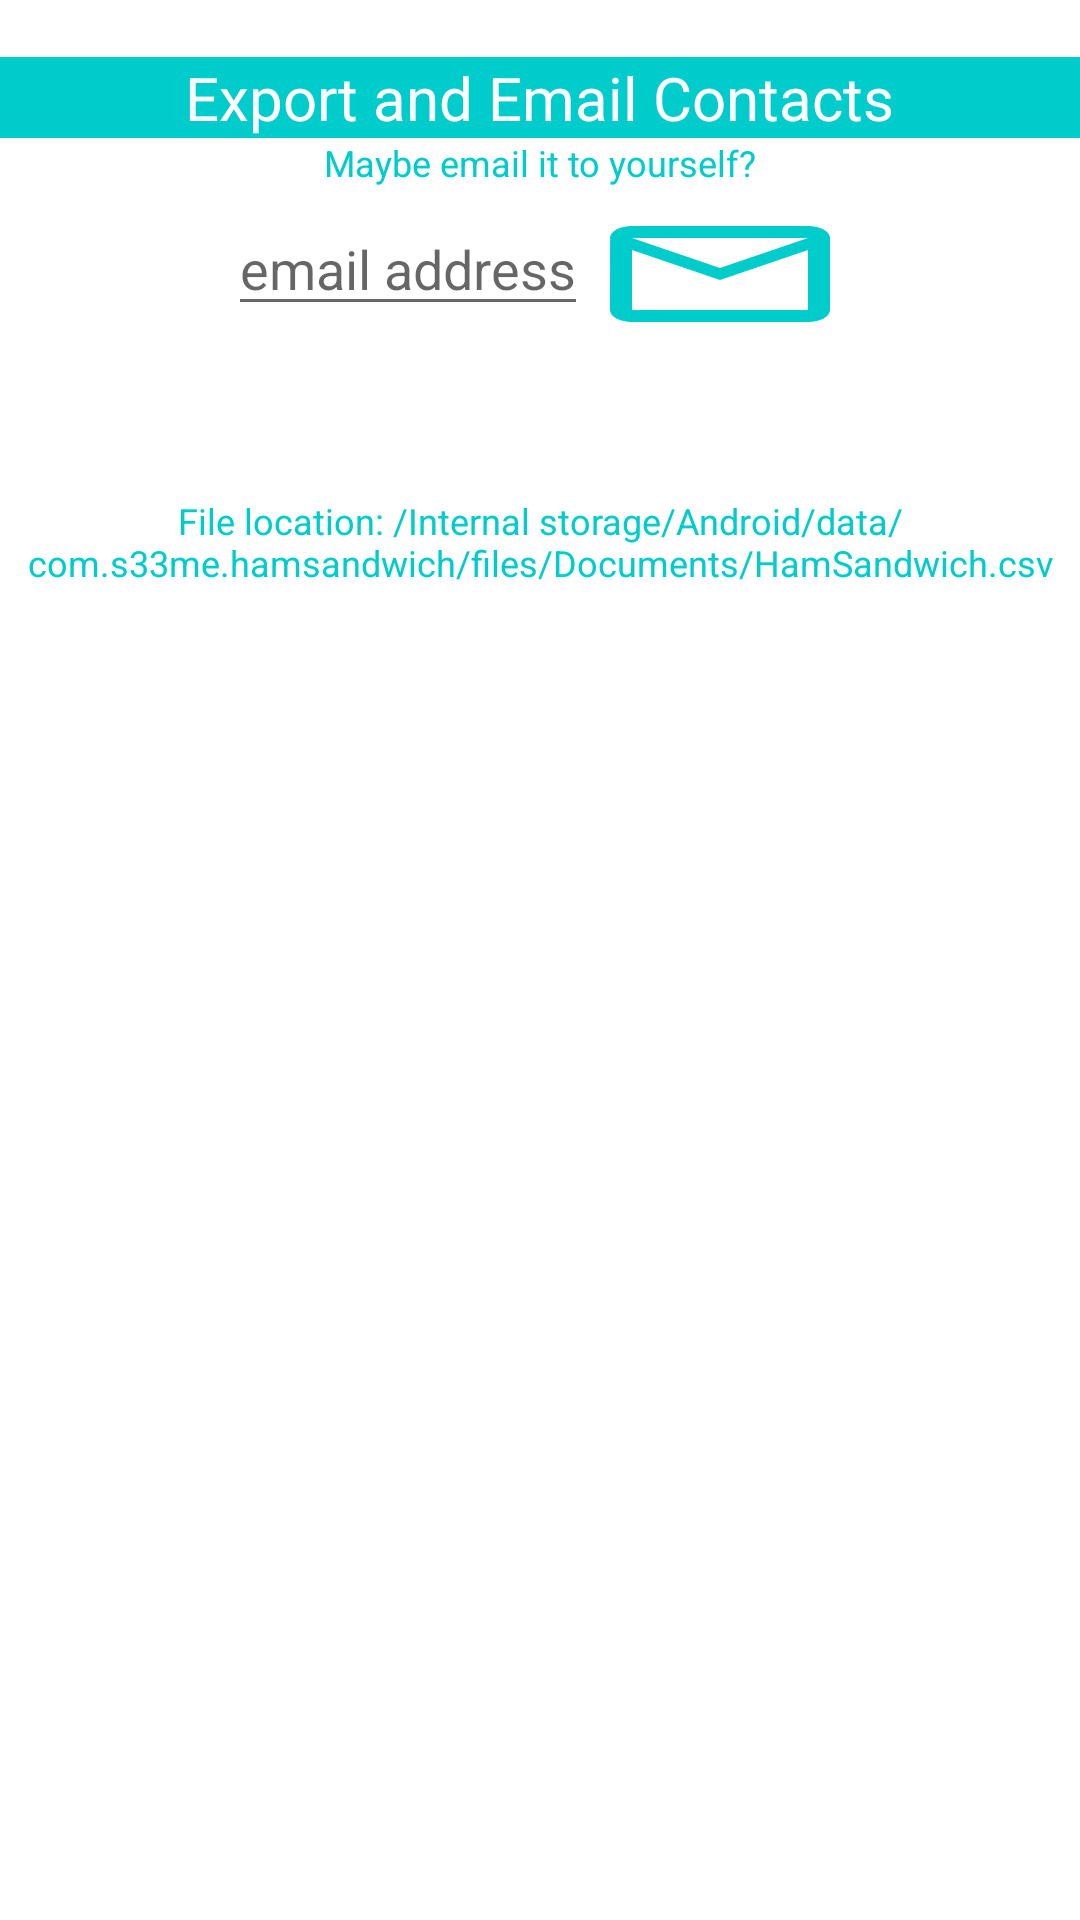

Produce the Android XML layout that renders to this screen, including the resource entries it uses.
<!-- AndroidManifest.xml: application theme AppTheme -->
<!-- res/layout/export.xml -->
<LinearLayout xmlns:android="http://schemas.android.com/apk/res/android"
    android:layout_width="match_parent"
    android:layout_height="match_parent"
    xmlns:app="http://schemas.android.com/apk/res-auto"
    android:background="#ffffff"
    android:orientation="vertical">
    <include layout="@layout/appbarlayout" />
    <LinearLayout
        android:layout_width="match_parent"
        android:layout_height="wrap_content"
        android:background="#00cccc"
        android:gravity="center_horizontal"
        android:orientation="horizontal"
        android:padding="0dp">
        <TextView
            android:id="@+id/title"
            android:layout_width="wrap_content"
            android:layout_height="wrap_content"
            android:background="#00cccc"
            android:text="Export and Email Contacts"
            android:textColor="#ffffff"
            android:textSize="20sp" />

    </LinearLayout>

    <TextView
        android:id="@+id/label1"
        android:layout_width="match_parent"
        android:layout_height="wrap_content"
        android:background="#ffffff"
        android:gravity="center_horizontal"
        android:text="Maybe email it to yourself?"
        android:textColor="#00cccc"
        android:textSize="12sp" />

    <LinearLayout
        android:layout_width="match_parent"
        android:layout_height="wrap_content"
        android:layout_marginTop="5dp"
        android:gravity="center_horizontal"
        android:orientation="horizontal">

        <EditText
            android:id="@+id/email"
            android:layout_width="wrap_content"
            android:layout_height="wrap_content"
            android:text=""
            android:hint="email address" />



        <Button
            android:id="@+id/sendBtn"
            android:layout_width="wrap_content"
            android:layout_height="wrap_content"
            android:background="@drawable/ic_baseline_mail_outline_24"
           />

    </LinearLayout>
    <TextView
        android:id="@+id/note1"
        android:layout_marginTop="50dp"
        android:layout_width="match_parent"
        android:layout_height="wrap_content"
        android:background="#ffffff"
        android:gravity="center_horizontal"
        android:text="File location: /Internal storage/Android/data/com.s33me.hamsandwich/files/Documents/HamSandwich.csv"
        android:textColor="#00cccc"
        android:textSize="12sp" />
</LinearLayout>
<!-- res/layout/appbarlayout.xml (included above) -->
<LinearLayout xmlns:android="http://schemas.android.com/apk/res/android"
    android:layout_width="match_parent"
    android:layout_height="wrap_content"
    xmlns:app="http://schemas.android.com/apk/res-auto">
<android.support.design.widget.AppBarLayout
    android:layout_width="match_parent"
    android:layout_height="wrap_content"
    android:theme="@style/AppTheme.AppBarOverlay">

    <android.support.v7.widget.Toolbar
        android:id="@+id/toolbar"
        android:layout_width="match_parent"
        android:layout_height="19dp"
        android:background="#ffffff"
        app:popupTheme="@style/AppTheme.PopupOverlay" />

</android.support.design.widget.AppBarLayout>
</LinearLayout>
<!-- resources referenced by this layout -->
<resources>
  <!-- drawable ic_baseline_mail_outline_24 (drawable) -->
  <vector android:height="24dp" android:tint="#00CCCC"
      android:viewportHeight="24" android:viewportWidth="24"
      android:width="24dp" xmlns:android="http://schemas.android.com/apk/res/android">
      <path android:fillColor="@android:color/white" android:pathData="M20,4L4,4c-1.1,0 -1.99,0.9 -1.99,2L2,18c0,1.1 0.9,2 2,2h16c1.1,0 2,-0.9 2,-2L22,6c0,-1.1 -0.9,-2 -2,-2zM20,18L4,18L4,8l8,5 8,-5v10zM12,11L4,6h16l-8,5z"/>
  </vector>
  <style name="AppTheme.AppBarOverlay" parent="ThemeOverlay.AppCompat.Dark.ActionBar">
          <item name="android:textColorPrimary">#00cccc</item>
          <item name="android:textColorSecondary">#00cccc</item>
      </style>
  <style name="AppTheme.PopupOverlay" parent="ThemeOverlay.AppCompat.Light" />
  <style name="AppTheme" parent="Theme.AppCompat.Light.DarkActionBar">
          
          <item name="colorPrimary">#00cccc</item>
          <item name="colorPrimaryDark">#00cccc</item>
          <item name="colorAccent">#00cccc</item>
      </style>
</resources>
